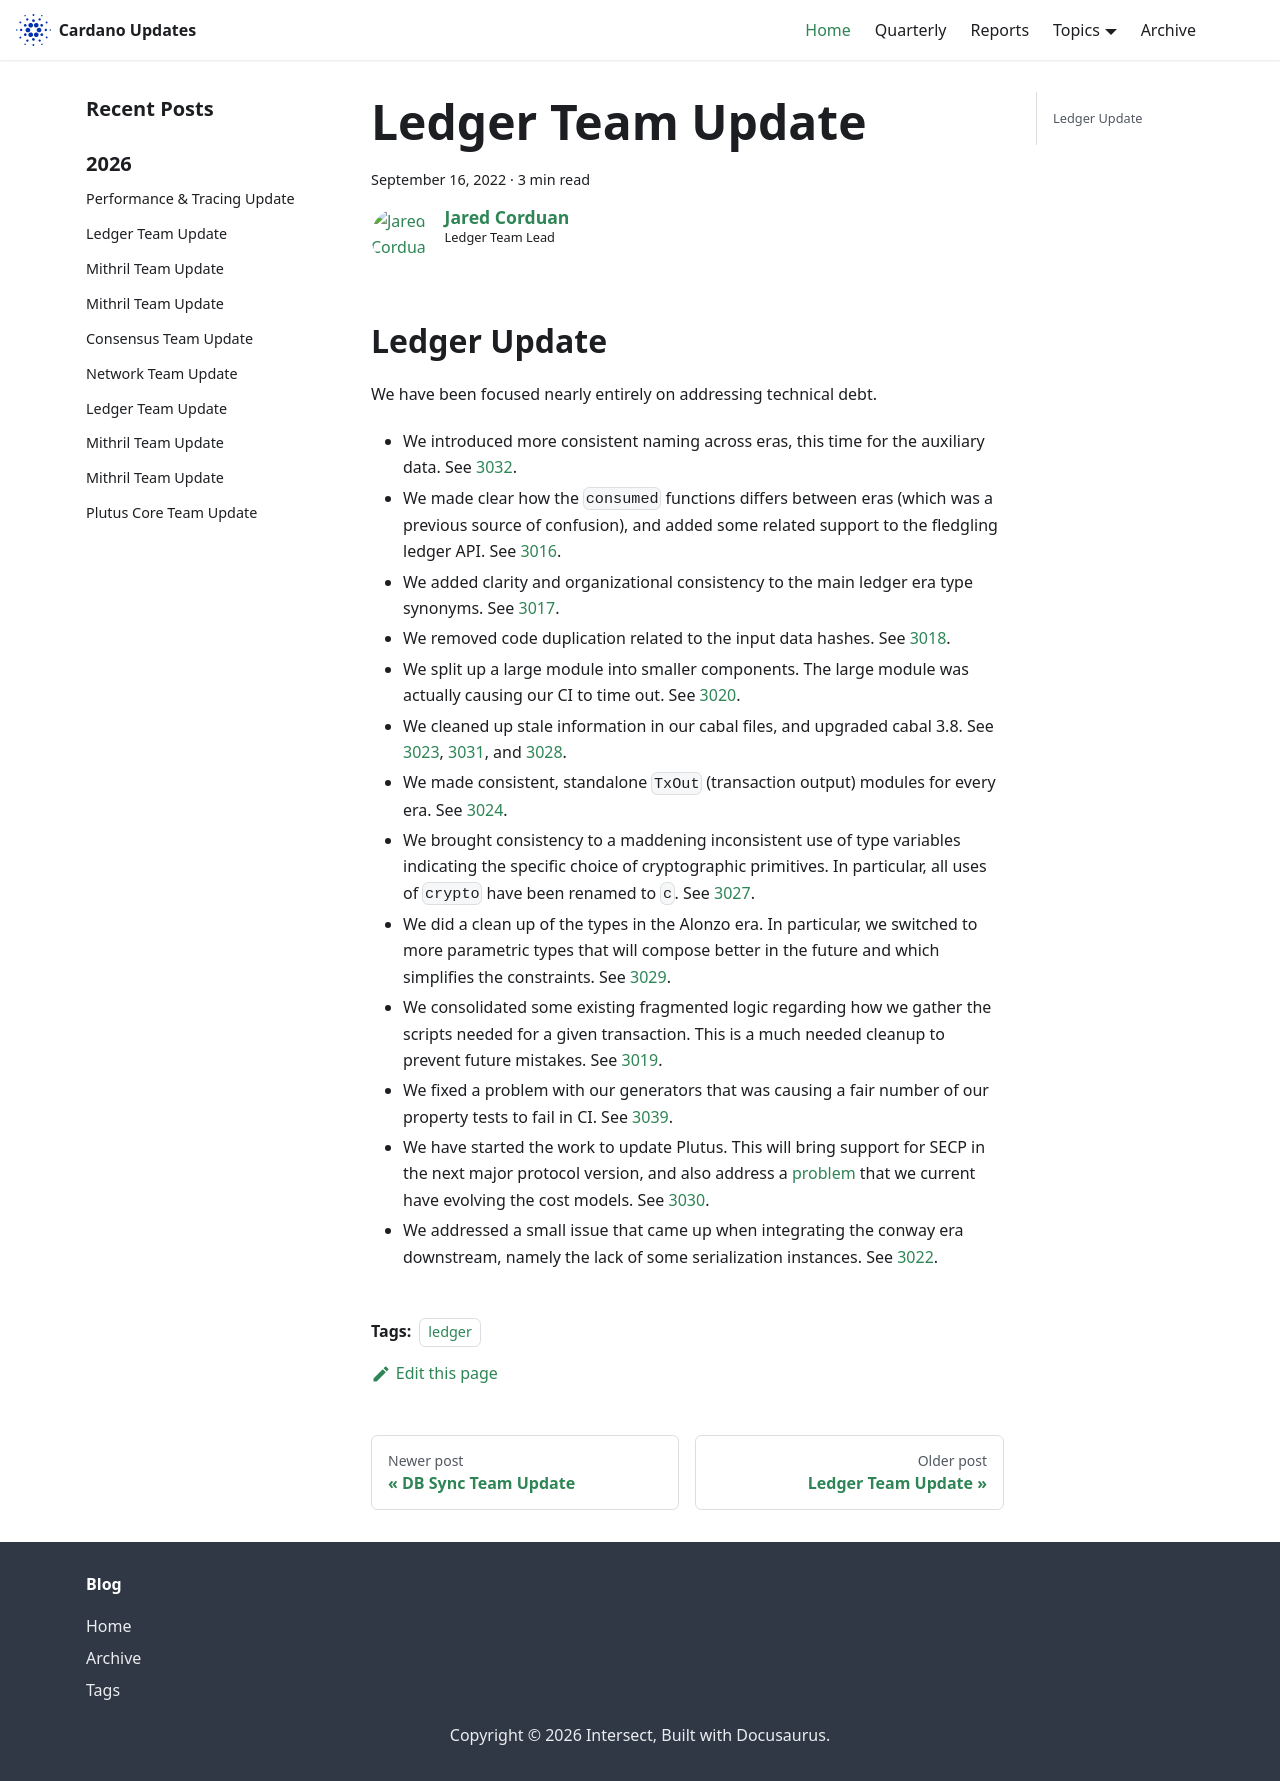

repository: IntersectMBO/cardano-updates · page: 2022-09-16-ledger/index.html · generator: docusaurus

---
title: Ledger Team Update
slug: 2022-09-16-ledger
authors: JaredCorduan
tags: [ledger]
hide_table_of_contents: false
---

## Ledger Update

We have been focused nearly entirely on addressing technical debt.

* We introduced more consistent naming across eras, this time for the auxiliary data.
  See [3032](https://github.com/input-output-hk/cardano-ledger/pull/3032).
* We made clear how the `consumed` functions differs between eras (which was a previous source of
  confusion), and added some related support to the fledgling ledger API.
  See [3016](https://github.com/input-output-hk/cardano-ledger/pull/3016).
* We added clarity and organizational consistency to the main ledger era type synonyms.
  See [3017](https://github.com/input-output-hk/cardano-ledger/pull/3017).
* We removed code duplication related to the input data hashes.
  See [3018](https://github.com/input-output-hk/cardano-ledger/pull/3018).
* We split up a large module into smaller components. The large module was actually causing our
  CI to time out.
  See [3020](https://github.com/input-output-hk/cardano-ledger/pull/3020).
* We cleaned up stale information in our cabal files, and upgraded cabal 3.8.
  See [3023](https://github.com/input-output-hk/cardano-ledger/pull/3023),
  [3031](https://github.com/input-output-hk/cardano-ledger/pull/3031),
  and [3028](https://github.com/input-output-hk/cardano-ledger/pull/3028).
* We made consistent, standalone `TxOut` (transaction output) modules for every era.
  See [3024](https://github.com/input-output-hk/cardano-ledger/pull/3024).
* We brought consistency to a maddening inconsistent use of type variables indicating the specific
  choice of cryptographic primitives. In particular, all uses of `crypto` have been renamed to `c`.
  See [3027](https://github.com/input-output-hk/cardano-ledger/pull/3027).
* We did a clean up of the types in the Alonzo era. In particular, we switched to more parametric
  types that will compose better in the future and which simplifies the constraints.
  See [3029](https://github.com/input-output-hk/cardano-ledger/pull/3029).
* We consolidated some existing fragmented logic regarding how we gather the scripts needed for a
  given transaction. This is a much needed cleanup to prevent future mistakes.
  See [3019](https://github.com/input-output-hk/cardano-ledger/pull/3019).
* We fixed a problem with our generators that was causing a fair number of our property tests to
  fail in CI.
  See [3039](https://github.com/input-output-hk/cardano-ledger/pull/3039).
* We have started the work to update Plutus. This will bring support for SECP in the next major
  protocol version, and also address a
  [problem](https://github.com/input-output-hk/cardano-ledger/issues/2902)
  that we current have evolving the cost models.
  See [3030](https://github.com/input-output-hk/cardano-ledger/pull/3030).
* We addressed a small issue that came up when integrating the conway era downstream, namely
  the lack of some serialization instances.
  See [3022](https://github.com/input-output-hk/cardano-ledger/pull/3022).
